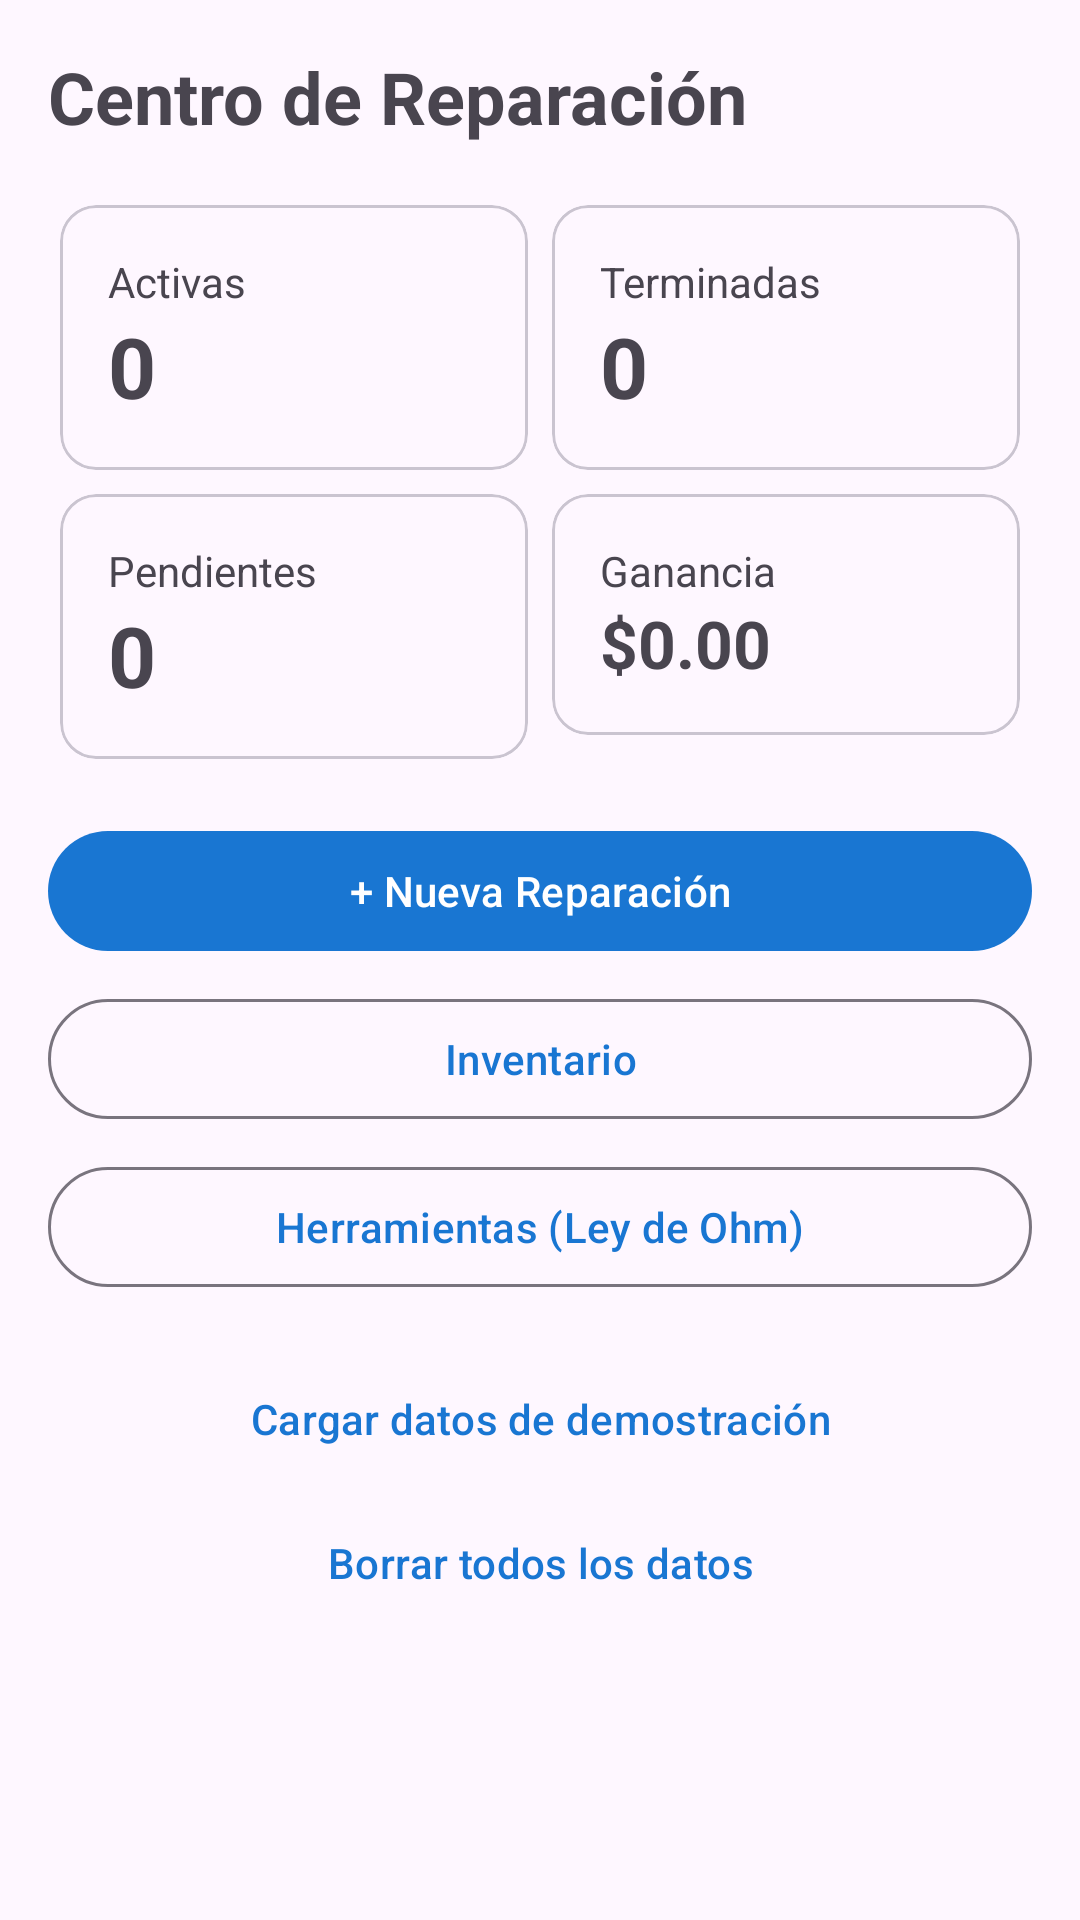

Write the Android layout XML for this screen, with the resource values it uses.
<!-- AndroidManifest.xml: application theme Theme.CentroReparacion -->
<!-- res/layout/fragment_dashboard.xml -->
<?xml version="1.0" encoding="utf-8"?>
<androidx.core.widget.NestedScrollView
    xmlns:android="http://schemas.android.com/apk/res/android"
    android:layout_width="match_parent" android:layout_height="match_parent"
    android:padding="16dp">
    <LinearLayout android:layout_width="match_parent" android:layout_height="wrap_content"
        android:orientation="vertical">
        <TextView android:layout_width="wrap_content" android:layout_height="wrap_content"
            android:text="Centro de Reparación" android:textSize="24sp" android:textStyle="bold"
            android:layout_marginBottom="16dp" />
        <GridLayout android:layout_width="match_parent" android:layout_height="wrap_content"
            android:columnCount="2" android:rowCount="2">
            <com.google.android.material.card.MaterialCardView
                android:layout_width="0dp" android:layout_height="wrap_content"
                android:layout_columnWeight="1" android:layout_margin="4dp">
                <LinearLayout android:layout_width="match_parent" android:layout_height="wrap_content"
                    android:orientation="vertical" android:padding="16dp">
                    <TextView android:layout_width="wrap_content" android:layout_height="wrap_content"
                        android:text="Activas" android:textSize="14sp" />
                    <TextView android:id="@+id/tvActive" android:layout_width="wrap_content"
                        android:layout_height="wrap_content" android:text="0"
                        android:textSize="28sp" android:textStyle="bold" />
                </LinearLayout>
            </com.google.android.material.card.MaterialCardView>
            <com.google.android.material.card.MaterialCardView
                android:layout_width="0dp" android:layout_height="wrap_content"
                android:layout_columnWeight="1" android:layout_margin="4dp">
                <LinearLayout android:layout_width="match_parent" android:layout_height="wrap_content"
                    android:orientation="vertical" android:padding="16dp">
                    <TextView android:layout_width="wrap_content" android:layout_height="wrap_content"
                        android:text="Terminadas" android:textSize="14sp" />
                    <TextView android:id="@+id/tvCompleted" android:layout_width="wrap_content"
                        android:layout_height="wrap_content" android:text="0"
                        android:textSize="28sp" android:textStyle="bold" />
                </LinearLayout>
            </com.google.android.material.card.MaterialCardView>
            <com.google.android.material.card.MaterialCardView
                android:layout_width="0dp" android:layout_height="wrap_content"
                android:layout_columnWeight="1" android:layout_margin="4dp">
                <LinearLayout android:layout_width="match_parent" android:layout_height="wrap_content"
                    android:orientation="vertical" android:padding="16dp">
                    <TextView android:layout_width="wrap_content" android:layout_height="wrap_content"
                        android:text="Pendientes" android:textSize="14sp" />
                    <TextView android:id="@+id/tvPending" android:layout_width="wrap_content"
                        android:layout_height="wrap_content" android:text="0"
                        android:textSize="28sp" android:textStyle="bold" />
                </LinearLayout>
            </com.google.android.material.card.MaterialCardView>
            <com.google.android.material.card.MaterialCardView
                android:layout_width="0dp" android:layout_height="wrap_content"
                android:layout_columnWeight="1" android:layout_margin="4dp">
                <LinearLayout android:layout_width="match_parent" android:layout_height="wrap_content"
                    android:orientation="vertical" android:padding="16dp">
                    <TextView android:layout_width="wrap_content" android:layout_height="wrap_content"
                        android:text="Ganancia" android:textSize="14sp" />
                    <TextView android:id="@+id/tvProfit" android:layout_width="wrap_content"
                        android:layout_height="wrap_content" android:text="$0.00"
                        android:textSize="22sp" android:textStyle="bold" />
                </LinearLayout>
            </com.google.android.material.card.MaterialCardView>
        </GridLayout>
        <com.google.android.material.button.MaterialButton
            android:id="@+id/btnNewRepair" android:layout_width="match_parent"
            android:layout_height="wrap_content" android:text="+ Nueva Reparación"
            android:layout_marginTop="16dp" />
        <com.google.android.material.button.MaterialButton
            android:id="@+id/btnInventory" style="@style/Widget.Material3.Button.OutlinedButton"
            android:layout_width="match_parent" android:layout_height="wrap_content"
            android:text="Inventario" android:layout_marginTop="8dp" />
        <com.google.android.material.button.MaterialButton
            android:id="@+id/btnTools" style="@style/Widget.Material3.Button.OutlinedButton"
            android:layout_width="match_parent" android:layout_height="wrap_content"
            android:text="Herramientas (Ley de Ohm)" android:layout_marginTop="8dp" />
        <com.google.android.material.button.MaterialButton
            android:id="@+id/btnLoadSample" style="@style/Widget.Material3.Button.TextButton"
            android:layout_width="match_parent" android:layout_height="wrap_content"
            android:text="Cargar datos de demostración" android:layout_marginTop="16dp" />
        <com.google.android.material.button.MaterialButton
            android:id="@+id/btnClearAll" style="@style/Widget.Material3.Button.TextButton"
            android:layout_width="match_parent" android:layout_height="wrap_content"
            android:text="Borrar todos los datos" />
    </LinearLayout>
</androidx.core.widget.NestedScrollView>
<!-- resources referenced by this layout -->
<resources>
  <style name="Theme.CentroReparacion" parent="Theme.Material3.DayNight.NoActionBar">
          <item name="colorPrimary">@color/primary</item>
          <item name="colorPrimaryVariant">@color/primary_dark</item>
          <item name="colorOnPrimary">@color/white</item>
          <item name="colorSecondary">@color/accent</item>
          <item name="android:windowBackground">?android:attr/colorBackground</item>
      </style>
  <color name="primary">#1976D2</color>
  <color name="primary_dark">#0D47A1</color>
  <color name="white">#FFFFFFFF</color>
  <color name="accent">#00BFA5</color>
</resources>
